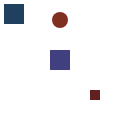
t = 0.00 s
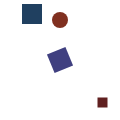
t = 0.75 s
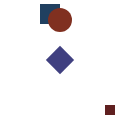
t = 1.50 s
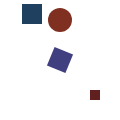
t = 2.25 s
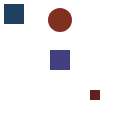
t = 3.00 s
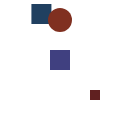
t = 4.00 s

The animated SVG that drew these frames (rendered in a browser with its animation timeline set to each time). Animation: 4 SMIL elements (animate=1,animateMotion=1,animateTransform=1,set=1); one cycle of 4.00 s, repeats indefinitely.

<?xml version="1.0"?>
<svg xmlns="http://www.w3.org/2000/svg" width="120" height="120">
  <rect x="4" y="4" width="20" height="20" fill="#204060"><animate attributeName="x" values="4;40;4" keyTimes="0;0.5;1" calcMode="spline" keySplines="0.4 0 0.6 1;0.4 0 0.6 1" dur="3s" repeatCount="indefinite"/></rect>
  <circle cx="60" cy="20" r="8" fill="#803020"><set attributeName="r" to="12" begin="1s"/></circle>
  <g id="spinner" transform="translate(60 60)"><rect x="-10" y="-10" width="20" height="20" fill="#404080"/><animateTransform attributeName="transform" type="rotate" from="0" to="360" dur="4s" additive="sum"/></g>
  <rect x="90" y="90" width="10" height="10" fill="#602020"><animateMotion dur="2s" path="M0 0 L20 20"/></rect>
</svg>
